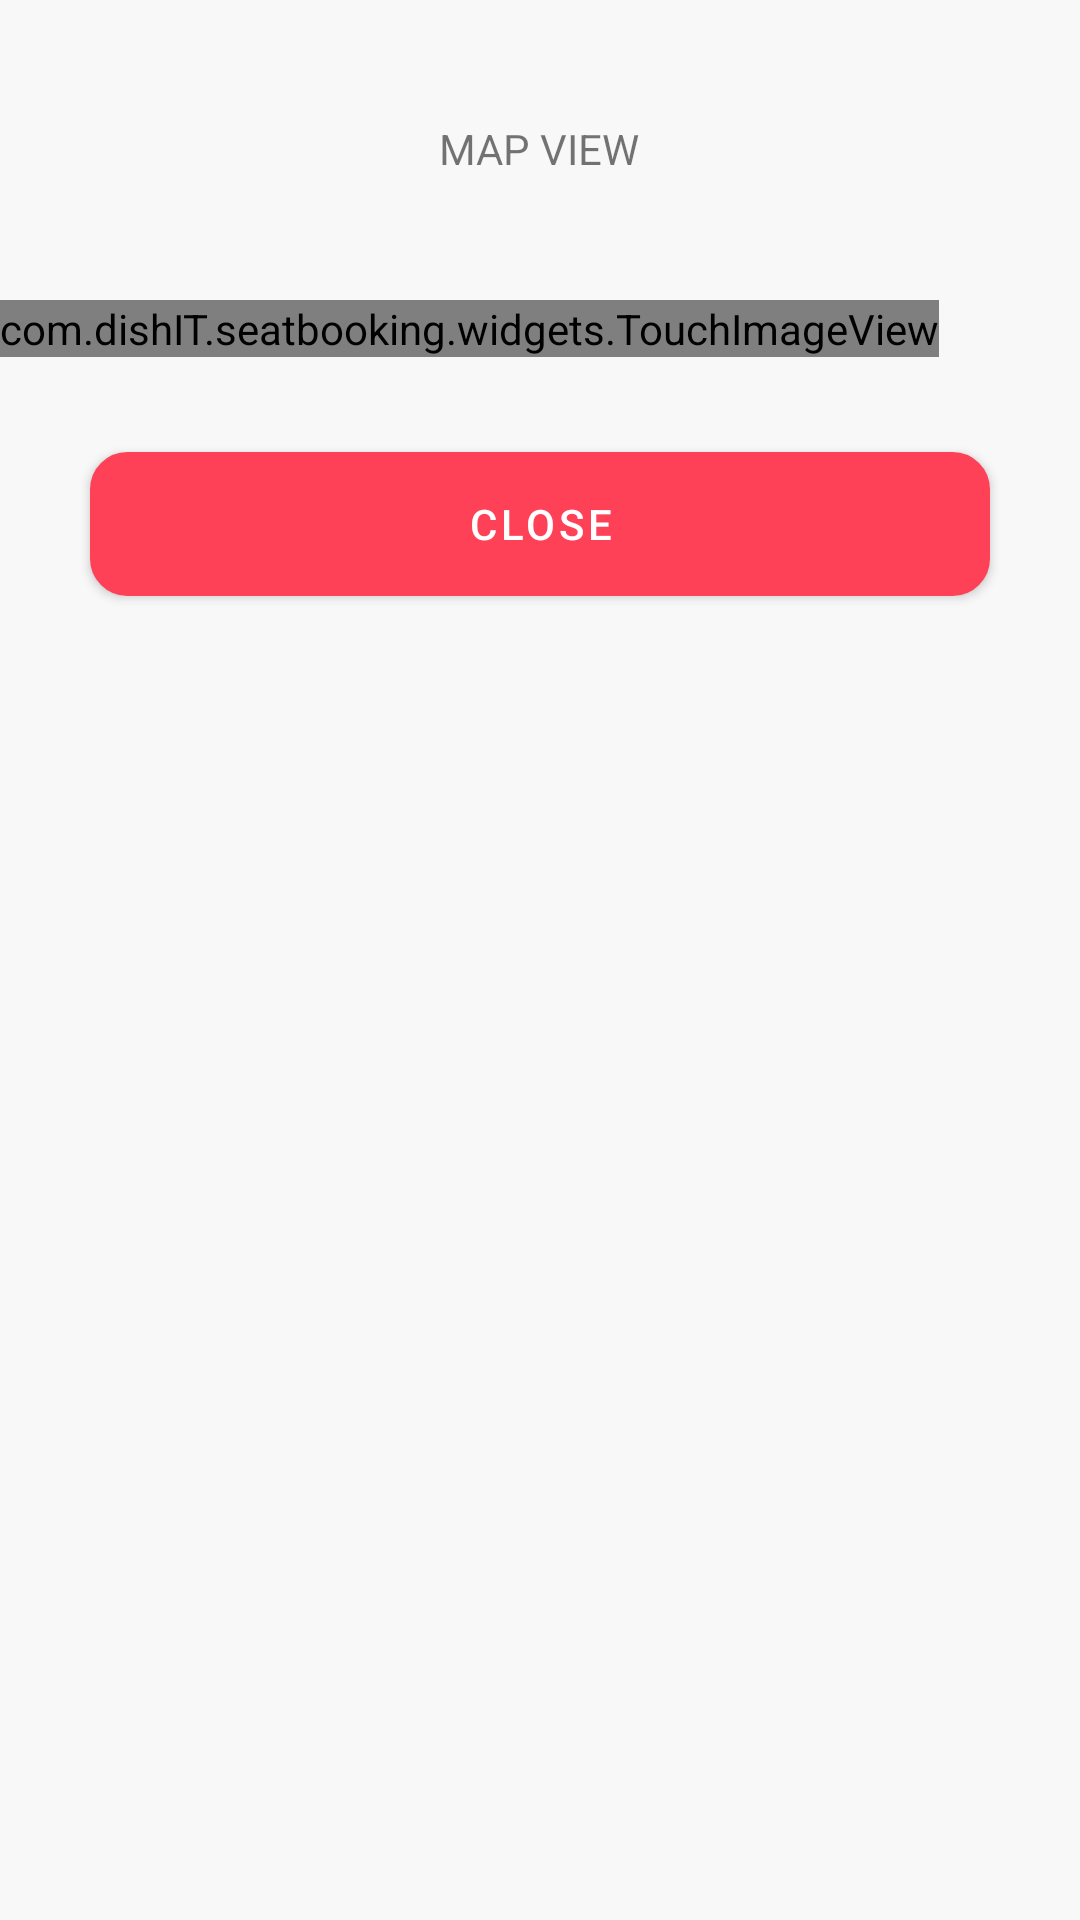

Here is an Android app screen rendered from its layout file. Give the layout XML and the strings, colors and styles it references.
<!-- AndroidManifest.xml: application theme Theme.SeatBooking -->
<!-- res/layout/image.xml -->
<?xml version="1.0" encoding="utf-8"?>
<RelativeLayout xmlns:android="http://schemas.android.com/apk/res/android"
    xmlns:tools="http://schemas.android.com/tools"
    android:layout_width="wrap_content"
    android:layout_height="wrap_content"
    android:background="#F8F8F9">

    <TextView
        android:layout_width="wrap_content"
        android:layout_height="wrap_content"
        android:text="MAP VIEW"
        android:layout_centerHorizontal="true"
        android:layout_marginTop="40dp"/>

    <com.dishIT.seatbooking.widgets.TouchImageView
        android:id="@+id/office_map"
        android:layout_width="wrap_content"
        android:layout_height="wrap_content"
        android:layout_marginTop="100dp"
        android:layout_marginBottom="100dp"
        android:clickable="true"
        android:focusable="true"
        android:src="@drawable/floor2" />

    <Button
        android:id="@+id/close"
        android:layout_width="match_parent"
        android:layout_height="wrap_content"
        android:layout_alignBottom="@id/office_map"
        android:layout_centerHorizontal="true"
        android:layout_marginHorizontal="30dp"
        android:layout_marginBottom="-80dp"
        android:background="@drawable/red_border"
        android:text="close" />


</RelativeLayout>
<!-- resources referenced by this layout -->
<resources>
  <!-- drawable floor2: png bitmap (drawable, 397218 bytes) -->
  <!-- drawable red_border (drawable) -->
  <?xml version="1.0" encoding="utf-8"?>
  <shape xmlns:android="http://schemas.android.com/apk/res/android"
      android:shape="rectangle">
  
      <solid android:color="#FFFFFF" />
  
      <corners android:radius="12dp" />
  
      <stroke
          android:width="1dp"
          android:color="@color/red" />
  
  </shape>
  <style name="Theme.SeatBooking" parent="Theme.MaterialComponents.DayNight.DarkActionBar">
          
          <item name="colorPrimary">@color/red</item>
          <item name="colorPrimaryVariant">@color/red</item>
          <item name="colorOnPrimary">@color/white</item>
          
          <item name="colorSecondary">@color/teal_200</item>
          <item name="colorSecondaryVariant">@color/teal_700</item>
          <item name="colorOnSecondary">@color/black</item>
          
          <item name="android:statusBarColor">?attr/colorPrimaryVariant</item>
          
      </style>
  <color name="red">#FFFF4158</color>
  <color name="white">#FFFFFFFF</color>
  <color name="teal_200">#FF03DAC5</color>
  <color name="teal_700">#FF018786</color>
  <color name="black">#FF000000</color>
</resources>
